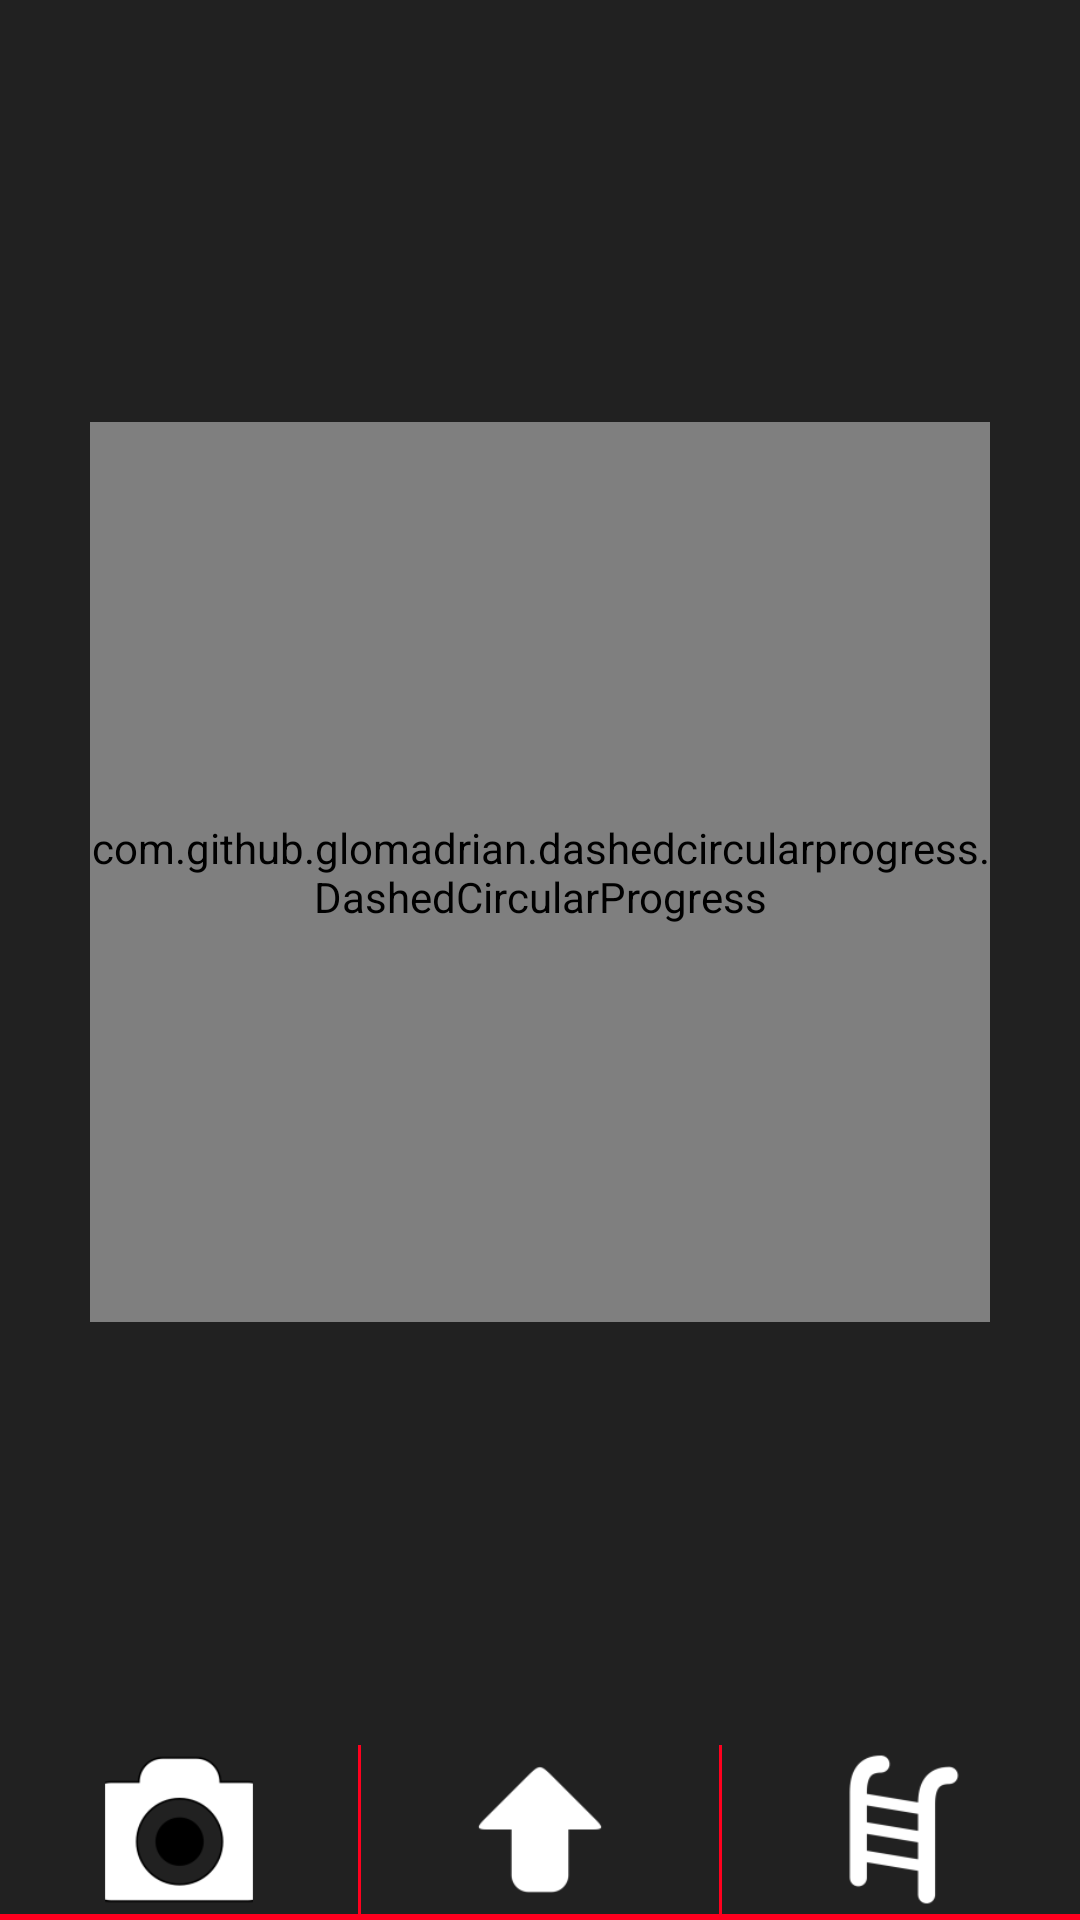

The Android layout XML behind this screen, and the referenced resources:
<!-- AndroidManifest.xml: application theme AppTheme -->
<!-- res/layout/activity_home_screen.xml -->
<?xml version="1.0" encoding="utf-8"?>

<LinearLayout
    xmlns:android="http://schemas.android.com/apk/res/android"
    xmlns:custom="http://schemas.android.com/apk/res-auto"
    android:layout_height="fill_parent"
    android:layout_width="fill_parent"
    android:orientation="vertical">

    <LinearLayout
        android:layout_width="fill_parent"
        android:layout_height="0dp"
        android:layout_weight="10">

        <RelativeLayout
            android:background="@color/size_bg"
            android:layout_width="match_parent"
            android:layout_height="match_parent"
            >

            <com.github.glomadrian.dashedcircularprogress.DashedCircularProgress
                android:id="@+id/simple"
                custom:external_color="@color/size_external_circle"
                custom:base_color="@color/size_base"
                custom:min="0"
                custom:max="1000"
                custom:progress_color="@color/size_external"
                custom:progress_icon="@drawable/ic_launcher"
                custom:duration="3000"
                android:layout_centerInParent="true"
                android:layout_width="300dp"
                android:layout_height="300dp"

                >
                <ImageView
                    android:id="@+id/badge_image"
                    android:src="@drawable/babyninja"
                    android:layout_height="128dp"
                    android:layout_width="128dp" />
            </com.github.glomadrian.dashedcircularprogress.DashedCircularProgress>

        </RelativeLayout>
    </LinearLayout>
    <LinearLayout
        android:orientation="horizontal"
        android:layout_width="fill_parent"
        android:layout_height="0dp"
        android:layout_weight="1"
        android:paddingBottom="2dp"
        android:background="@color/size_external"
        android:layout_alignParentBottom="true"
        android:layout_centerHorizontal="true">
        <ImageButton
            android:layout_width="0dp"
            android:layout_weight="1"
            android:layout_height="fill_parent"
            android:background="@color/size_bg"
            android:layout_marginRight="1dp"
            android:scaleType="fitCenter"
            android:src="@drawable/camera"
            android:id="@+id/snap"/>
        <ImageButton
            android:layout_width="0dp"
            android:layout_weight="1"
            android:layout_height="fill_parent"
            android:background="@color/size_bg"
            android:scaleType="fitCenter"
            android:layout_marginRight="1dp"
            android:id="@+id/upload"
            android:src="@drawable/up"/>
        <ImageButton
            android:layout_width="0dp"
            android:layout_weight="1"
            android:layout_height="fill_parent"
            android:background="@color/size_bg"
            android:scaleType="fitCenter"
            android:src="@drawable/ladder"
            android:id="@+id/ladder"/>

    </LinearLayout>

    
</LinearLayout>
<!-- resources referenced by this layout -->
<resources>
  <color name="size_base">#ff959595</color>
  <color name="size_bg">#212121</color>
  <color name="size_external">#ffff001e</color>
  <color name="size_external_circle">#a3ff3443</color>
  <!-- drawable babyninja: png bitmap (drawable-mdpi, 66950 bytes) -->
  <!-- drawable camera: png bitmap (drawable-hdpi, 1443 bytes) -->
  <!-- drawable ic_launcher: png bitmap (drawable-hdpi, 2258 bytes) -->
  <!-- drawable ladder: png bitmap (drawable-hdpi, 815 bytes) -->
  <!-- drawable up: png bitmap (drawable-hdpi, 446 bytes) -->
  <style name="AppTheme" parent="Theme.AppCompat.Light.DarkActionBar">
          
      </style>
</resources>
